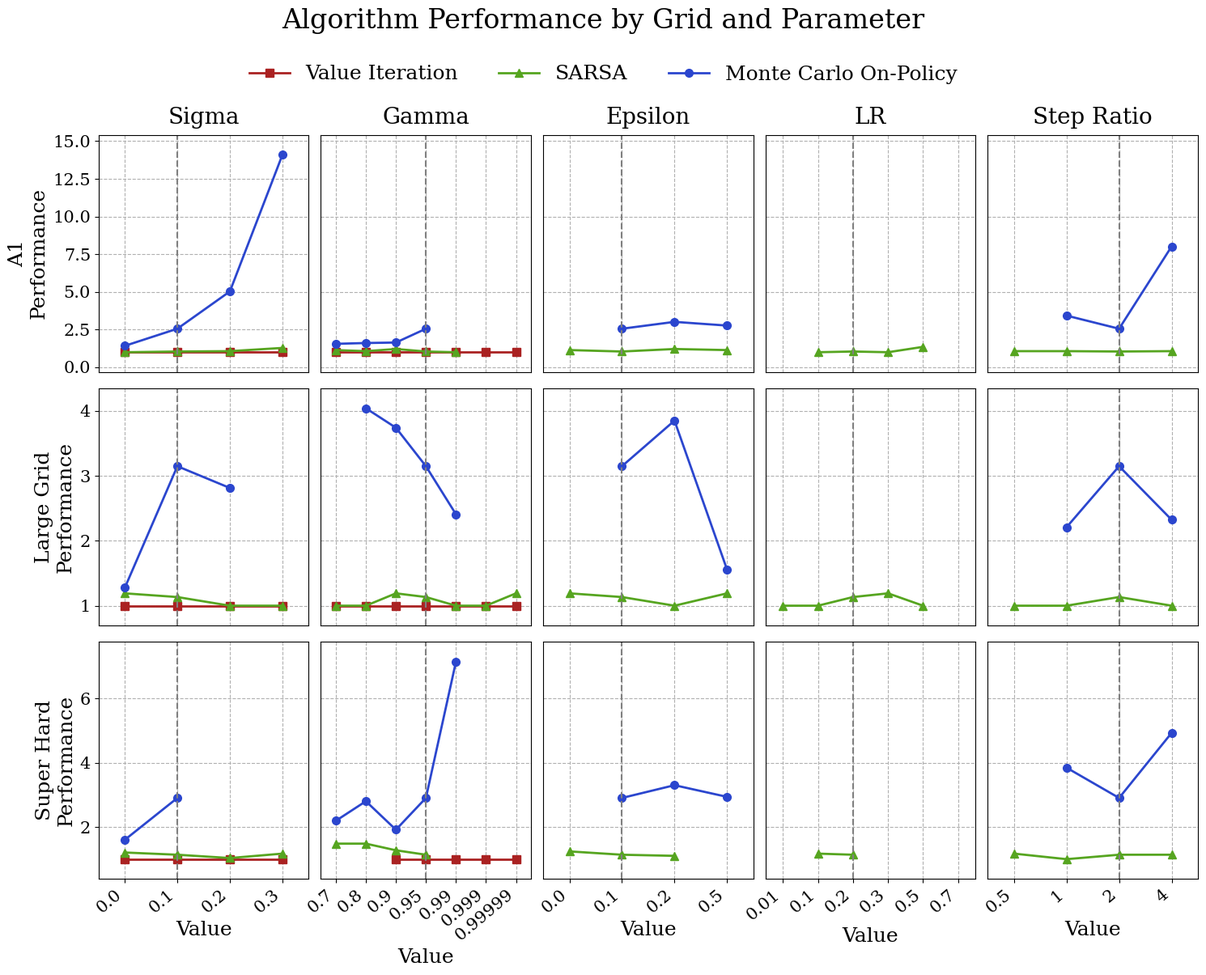

The matplotlib source for this figure: (Note: this script raises an exception after producing the figure.)
import matplotlib.pyplot as plt
import numpy as np

plt.rcParams["font.family"] = "serif"

# Data organized by grid -> algorithm -> parameter category -> {param_value: score}
data = {
    "A1": {
        "Value Iteration": {
            "Default": {"-": 1.0000},
            "Sigma": {"0.0": 1.0000, "0.2": 1.0000, "0.3": 1.0000},
            "Gamma": {
                "0.7": 1.0000,
                "0.8": 1.0000,
                "0.9": 1.0000,
                "0.99": 1.0000,
                "0.999": 1.0000,
                "0.99999": 1.0000,
            },
            "Epsilon": {"0.0": None, "0.2": None, "0.5": None},
            "LR": {"0.01": None, "0.1": None, "0.3": None, "0.5": None, "0.7": None},
            "Step Ratio": {"0.5": None, "1": None, "4": None},
        },
        "SARSA": {
            "Default": {"-": 1.0476},
            "Sigma": {"0.0": 1.0000, "0.2": 1.0714, "0.3": 1.2857},
            "Gamma": {
                "0.7": 1.1429,
                "0.8": 1.0714,
                "0.9": 1.2143,
                "0.99": 1.0000,
                "0.999": None,
                "0.99999": None,
            },
            "Epsilon": {"0.0": 1.1429, "0.2": 1.2143, "0.5": 1.1429},
            "LR": {"0.01": None, "0.1": 1.0000, "0.3": 1.0000, "0.5": 1.3571, "0.7": None},
            "Step Ratio": {"0.5": 1.0714, "1": 1.0714, "4": 1.0714},
        },
        "Monte Carlo On-Policy": {
            "Default": {"-": 2.5584},
            "Sigma": {"0.0": 1.4232, "0.2": 5.0321, "0.3": 14.0946},
            "Gamma": {
                "0.7": 1.5571,
                "0.8": 1.6107,
                "0.9": 1.6429,
                "0.99": None,
                "0.999": None,
                "0.99999": None,
            },
            "Epsilon": {"0.0": None, "0.2": 3.0143, "0.5": 2.7679},
            "LR": {"0.01": None, "0.1": None, "0.3": None, "0.5": None, "0.7": None},
            "Step Ratio": {"0.5": None, "1": 3.4286, "4": 8.0179},
        },
    },
    "Large Grid": {
        "Value Iteration": {
            "Default": {"-": 1.0000},
            "Sigma": {"0.0": 1.0000, "0.2": 1.0000, "0.3": 1.0000},
            "Gamma": {
                "0.7": 1.0000,
                "0.8": 1.0000,
                "0.9": 1.0000,
                "0.99": 1.0000,
                "0.999": 1.0000,
                "0.99999": 1.0000,
            },
            "Epsilon": {"0.0": None, "0.2": None, "0.5": None},
            "LR": {"0.01": None, "0.1": None, "0.3": None, "0.5": None, "0.7": None},
            "Step Ratio": {"0.5": None, "1": None, "4": None},
        },
        "SARSA": {
            "Default": {"-": 1.1333},
            "Sigma": {"0.0": 1.1905, "0.2": 1.0000, "0.3": 1.0000},
            "Gamma": {
                "0.7": 1.0000,
                "0.8": 1.0000,
                "0.9": 1.1905,
                "0.99": 1.0000,
                "0.999": 1.0000,
                "0.99999": 1.1905,
            },
            "Epsilon": {"0.0": 1.1905, "0.2": 1.0000, "0.5": 1.1905},
            "LR": {"0.01": 1.0000, "0.1": 1.0000, "0.3": 1.1905, "0.5": 1.0000, "0.7": None},
            "Step Ratio": {"0.5": 1.0000, "1": 1.0000, "4": 1.0000},
        },
        "Monte Carlo On-Policy": {
            "Default": {"-": 3.1496},
            "Sigma": {"0.0": 1.2762, "0.2": 2.8143, "0.3": None},
            "Gamma": {
                "0.7": None,
                "0.8": 4.0429,
                "0.9": 3.7429,
                "0.99": 2.4095,
                "0.999": None,
                "0.99999": None,
            },
            "Epsilon": {"0.0": None, "0.2": 3.8524, "0.5": 1.5571},
            "LR": {"0.01": None, "0.1": None, "0.3": None, "0.5": None, "0.7": None},
            "Step Ratio": {"0.5": None, "1": 2.2095, "4": 2.3238},
        },
    },
    "Super Hard": {
        "Value Iteration": {
            "Default": {"-": 1.0000},
            "Sigma": {"0.0": 1.0000, "0.2": 1.0000, "0.3": 1.0000},
            "Gamma": {
                "0.7": None,
                "0.8": None,
                "0.9": 1.0000,
                "0.99": 1.0000,
                "0.999": 1.0000,
                "0.99999": 1.0000,
            },
            "Epsilon": {"0.0": None, "0.2": None, "0.5": None},
            "LR": {"0.01": None, "0.1": None, "0.3": None, "0.5": None, "0.7": None},
            "Step Ratio": {"0.5": None, "1": None, "4": None},
        },
        "SARSA": {
            "Default": {"-": 1.1379},
            "Sigma": {"0.0": 1.2069, "0.2": 1.0345, "0.3": 1.1724},
            "Gamma": {
                "0.7": 1.4828,
                "0.8": 1.4828,
                "0.9": 1.2759,
                "0.99": None,
                "0.999": None,
                "0.99999": None,
            },
            "Epsilon": {"0.0": 1.2414, "0.2": 1.1034, "0.5": None},
            "LR": {"0.01": None, "0.1": 1.1724, "0.3": None, "0.5": None, "0.7": None},
            "Step Ratio": {"0.5": 1.1724, "1": 1.0000, "4": 1.1379},
        },
        "Monte Carlo On-Policy": {
            "Default": {"-": 2.9033},
            "Sigma": {"0.0": 1.6017, "0.2": None, "0.3": None},
            "Gamma": {
                "0.7": 2.1931,
                "0.8": 2.8017,
                "0.9": 1.9155,
                "0.99": 7.1397,
                "0.999": None,
                "0.99999": None,
            },
            "Epsilon": {"0.0": None, "0.2": 3.3000, "0.5": 2.9379},
            "LR": {"0.01": None, "0.1": None, "0.3": None, "0.5": None, "0.7": None},
            "Step Ratio": {"0.5": None, "1": 3.8448, "4": 4.9276},
        },
    },
}

# Default values for vertical reference lines
default_params = {
    "Sigma": "0.1",
    "Gamma": "0.95",
    "Epsilon": "0.1",
    "LR": "0.2",
    "Step Ratio": "2",
}


# Add default parameter values to the data if they are missing
for grid in data:
    for algo in data[grid]:
        for category in default_params:
            default_param_value = default_params[category]
            param_dict = data[grid][algo][category]

            # Check if all values (excluding default) are None
            all_none = all(
                val is None
                for key, val in param_dict.items()
                if key != default_param_value
            )

            # Only add default if not all other values are None
            if default_param_value not in param_dict and not all_none:
                default_score = data[grid][algo]["Default"]["-"]
                param_dict[default_param_value] = default_score

# Now, sort the parameter values for consistent plotting
for grid in data:
    for algo in data[grid]:
        for category in data[grid][algo]:
            if category != "Default":
                # Sort the keys numerically (or lexicographically if needed)
                sorted_keys = sorted(
                    data[grid][algo][category].keys(),
                    key=lambda x: float(x) if x.replace(".", "").isdigit() else x,
                )
                # Reorder the dictionary
                data[grid][algo][category] = {
                    k: data[grid][algo][category][k] for k in sorted_keys
                }

categories = ["Sigma", "Gamma", "Epsilon", "LR", "Step Ratio"]
grids = ["A1", "Large Grid", "Super Hard"]
algos = ["Value Iteration", "SARSA", "Monte Carlo On-Policy"]

colors = {
    "Value Iteration": "#AA2222",
    "SARSA": "#56A520",
    "Monte Carlo On-Policy": "#2B46CE",
}

markers = {
    "Value Iteration": "s",
    "SARSA": "^",
    "Monte Carlo On-Policy": "o",
}


# Actual Rendering code:

n_rows = len(grids)
n_cols = len(categories)

fig, axes = plt.subplots(n_rows, n_cols, figsize=(3 * n_cols, 4 * n_rows))

# Calculate y-axis limits for each row (grid)
y_limits = {}
for row, grid in enumerate(grids):
    all_y_values = []
    for col, category in enumerate(categories):
        for algo in algos:
            param_dict = data[grid][algo][category]
            for val in param_dict.values():
                if val is not None:
                    all_y_values.append(float(val))
    if all_y_values:
        _min = min(all_y_values)
        _max = max(all_y_values)
        _range = (_max - _min) * 0.1
        y_min = _min - _range
        y_max = _max + _range
        y_limits[grid] = (y_min, y_max)
    else:
        y_limits[grid] = (0, 1)

# Find the number of x-ticks for each category
category_x_limits = {}
for category in categories:
    max_ticks = 0
    for grid in grids:
        for algo in algos:
            param_dict = data[grid][algo][category]
            num_ticks = len(param_dict)
            if num_ticks > max_ticks:
                max_ticks = num_ticks
    category_x_limits[category] = (-0.5, max_ticks - 0.5)

# For each category, collect all unique x-axis labels
category_x_labels = {}
for category in categories:
    all_labels = set()
    for grid in grids:
        for algo in algos:
            all_labels.update(data[grid][algo][category].keys())
    category_x_labels[category] = sorted(
        all_labels,
        key=lambda x: float(x) if x.replace(".", "").isdigit() else x,
    )

# Plot the data and set y-axis limits for each row
for row, grid in enumerate(grids):
    for col, category in enumerate(categories):
        ax = axes[row, col]
        x_labels = category_x_labels[category]  # Use the global labels for this category
        x_positions = range(len(x_labels))

        for algo in algos:
            param_dict = data[grid][algo][category]
            y_values = [param_dict.get(label, np.nan) for label in x_labels]
            ax.plot(
                x_positions,
                y_values,
                marker=markers[algo],
                linestyle="-",
                color=colors[algo],
                linewidth=2,
                markersize=7,
                label=algo
            )

        # Set x-axis ticks and labels for this category
        ax.set_xticks(x_positions)
        ax.set_xticklabels(x_labels, rotation=40, ha="right")

        # Add vertical line for the default value
        if category in default_params:
            default_x = default_params[category]
            if default_x in x_labels:
                default_idx = x_labels.index(default_x)
                ax.axvline(
                    default_idx,
                    color="gray",
                    linestyle="--",
                    linewidth=1.5,
                )

        # Keep grid lines for all subplots
        ax.grid(True, linestyle="--", alpha=1, which="both")

        ax.tick_params(axis="x", labelsize=16)
        ax.tick_params(axis="y", labelsize=16)

        # Set y-axis limits for this row
        ax.set_ylim(y_limits[grid])
        
        ax.set_xlim(category_x_limits[category])

        # Enable grid lines for both x and y axes
        ax.grid(True, which="both", linestyle="--", alpha=1)

        # Disable y-axis for all but the leftmost column
        if col != 0:
            ax.yaxis.set_tick_params(labelleft=False, left=False)
        else:
            ax.tick_params(axis="y", labelsize=15)

        # Disable x-axis for all but the bottom row
        if row != n_rows - 1:
            ax.xaxis.set_tick_params(labelbottom=False, bottom=False)
        else:
            ax.tick_params(axis="x", labelsize=15)

        # Column titles on top row only
        if row == 0:
            ax.set_title(category, fontsize=20, pad=10)

        # X-axis labels on bottom row only
        if row == n_rows - 1:
            ax.set_xlabel("Value", fontsize=18)

        # Row labels on leftmost column
        if col == 0:
            ax.set_ylabel(f"{grid}\nPerformance", fontsize=18)

# Add legend once
handles, labels = axes[0, 0].get_legend_handles_labels()
fig.legend(
    handles,
    labels,
    loc="upper center",
    ncol=3,
    fontsize=18,
    bbox_to_anchor=(0.5, 0.96),
    frameon=False,
)

fig.suptitle(
    "Algorithm Performance by Grid and Parameter",
    fontsize=24,
    y=1.00,
)

plt.subplots_adjust(
    wspace=-1,  # Very small horizontal spacing
    hspace=0,   # Very small vertical spacings
)


plt.tight_layout(rect=[0, 0, 1, 0.95])
plt.savefig("visualizations/RLPerformanceResults.png", dpi=300, bbox_inches="tight")
